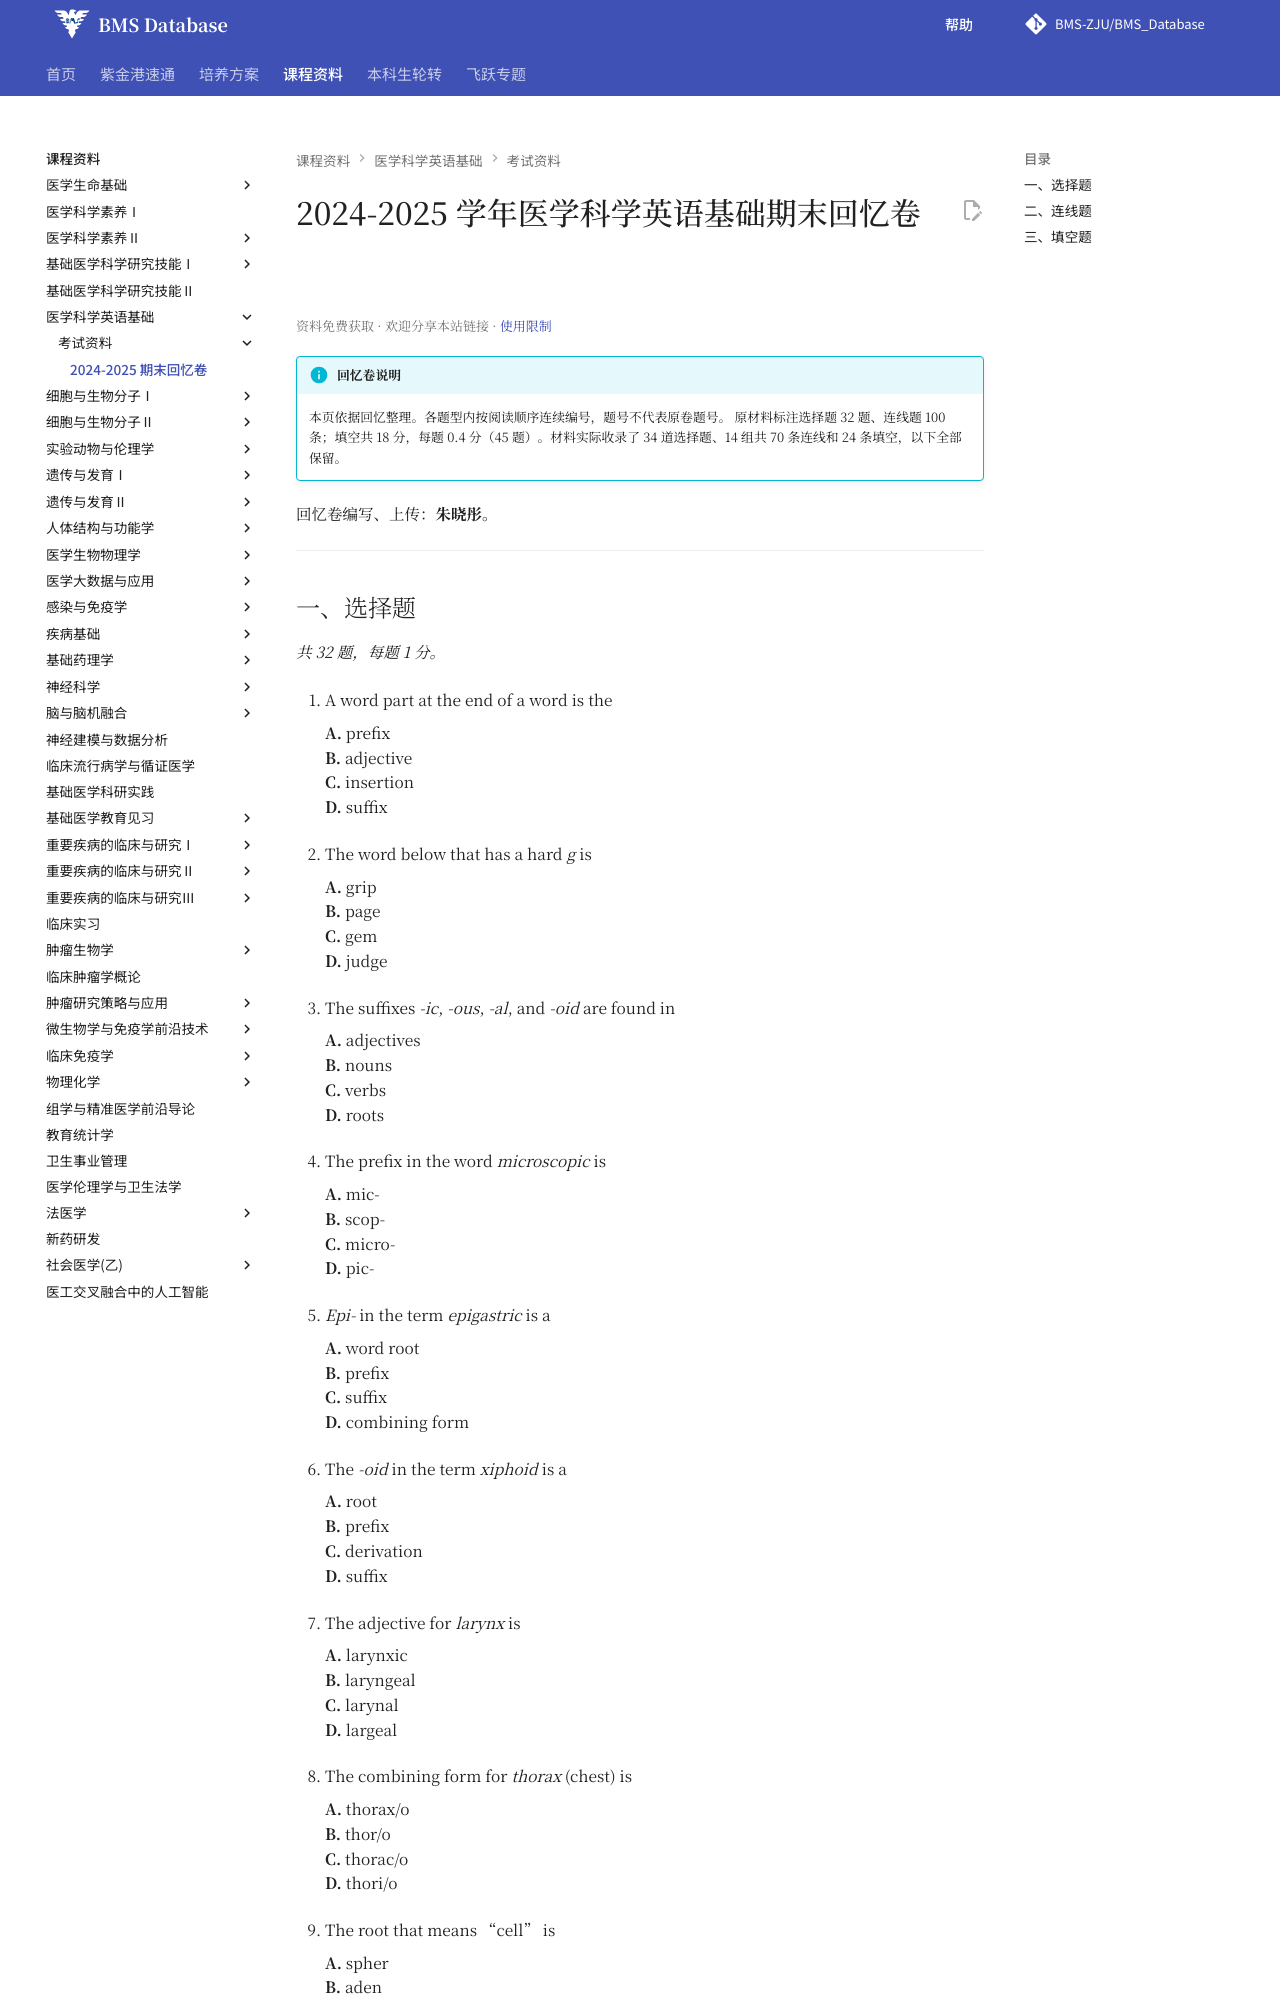

repository: BMS-ZJU/BMS_Database · page: courses/essential-english-for-medical-sciences/exams/2024-2025-final-exam-recall/index.html · generator: mkdocs

---
title: 医学科学英语基础 2024-2025 学年期末回忆卷
---

# 2024-2025 学年医学科学英语基础期末回忆卷

<!--
source-attribution
贡献者：朱晓彤（回忆卷作者、资料上传）。
原始出处：《24-25医科英不完全回忆卷.pdf》。
资料性质：以教材题目截图整理的回忆卷。
整理说明：保留原材料中的题干、选项、匹配分组、词库与示例答案；各题型内按阅读顺序连续编号，保留连线和填空的原有分组。
来源记录：RESOURCE-AUDIT-R09-20260909 / R09a。
-->

!!! info "回忆卷说明"

    本页依据回忆整理。各题型内按阅读顺序连续编号，题号不代表原卷题号。
    原材料标注选择题 32 题、连线题 100 条；填空共 18 分，每题 0.4 分（45 题）。材料实际收录了 34 道选择题、14 组共 70 条连线和 24 条填空，以下全部保留。

回忆卷编写、上传：**朱晓彤**。

---
